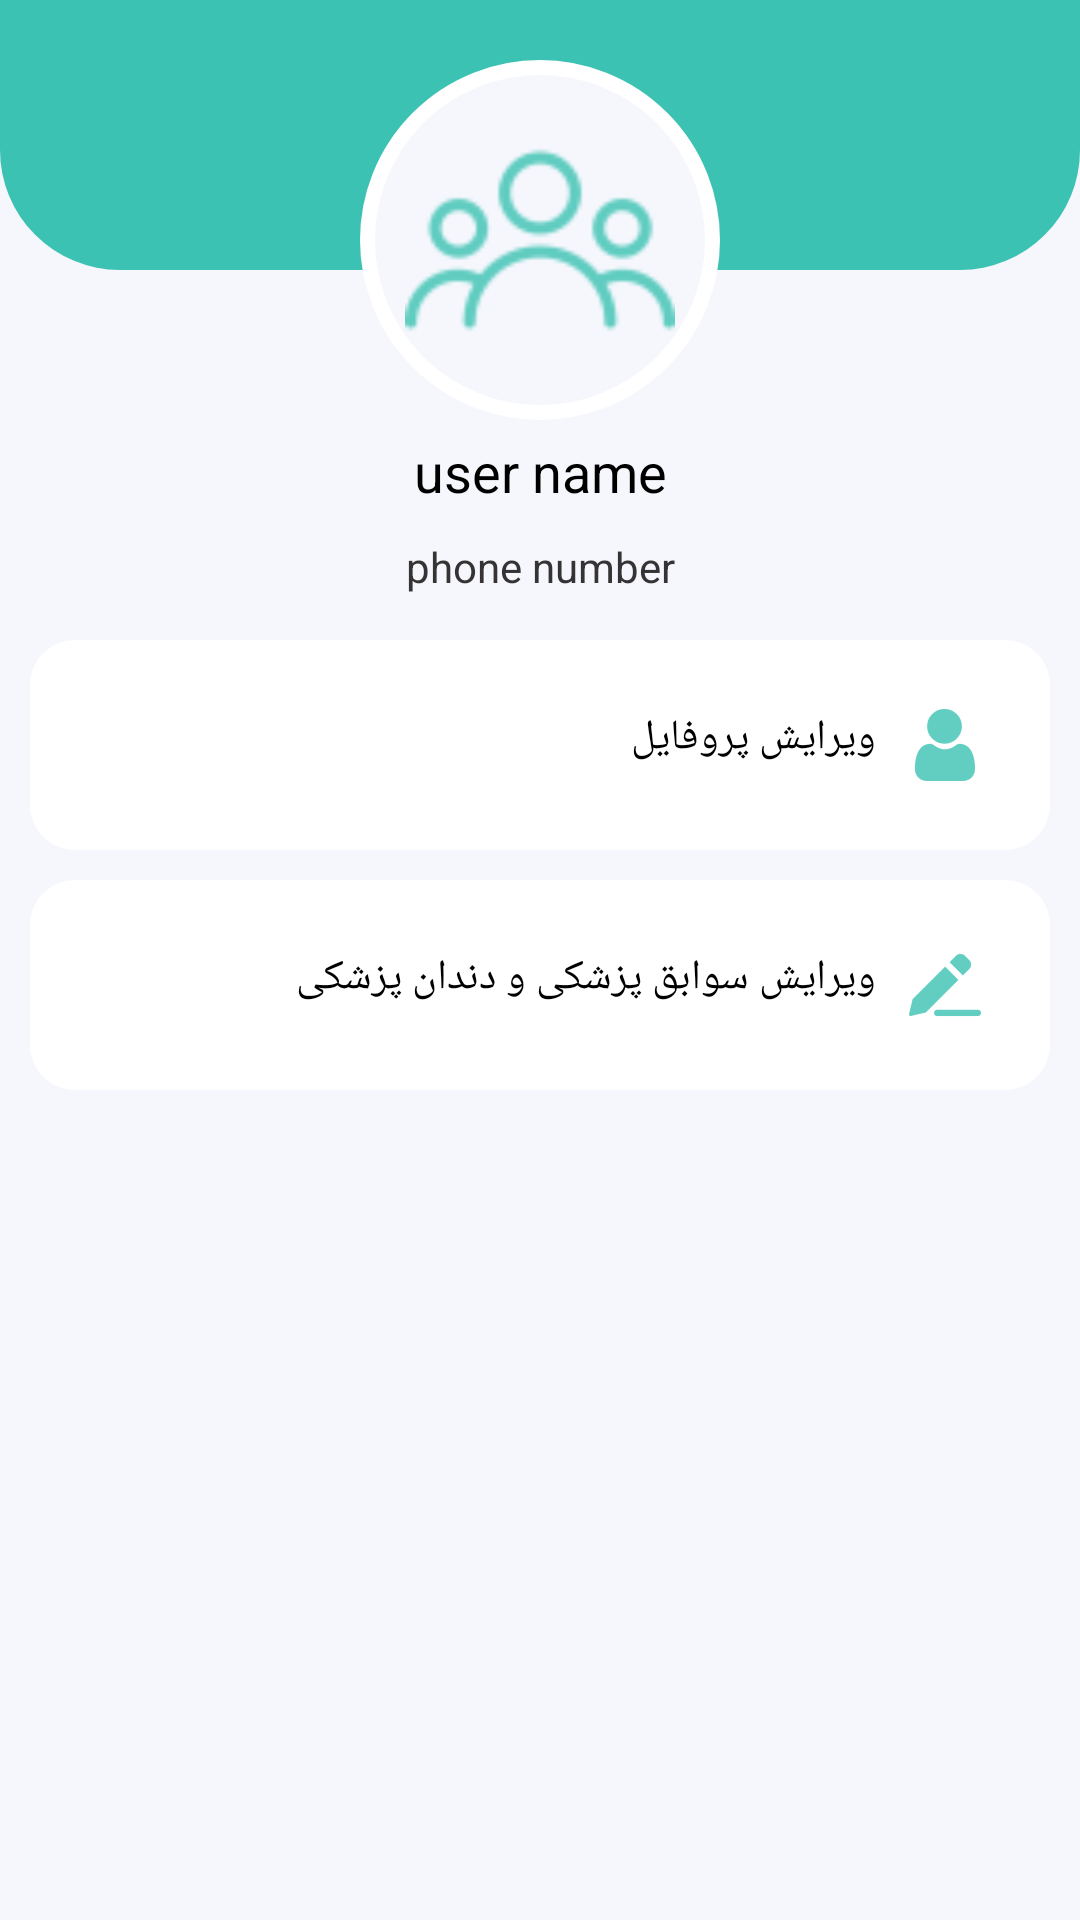

The Android layout XML behind this screen, and the referenced resources:
<!-- AndroidManifest.xml: application theme AppTheme -->
<!-- res/layout/fragment_profile.xml -->
<?xml version="1.0" encoding="utf-8"?>
<layout xmlns:android="http://schemas.android.com/apk/res/android"
    xmlns:tools="http://schemas.android.com/tools"
    xmlns:app="http://schemas.android.com/apk/res-auto">

    <data>

    </data>

    <androidx.constraintlayout.widget.ConstraintLayout
        android:layout_width="match_parent"
        android:layout_height="match_parent"
        tools:context=".view.fragment.ProfileFragment">

        <ImageView
            android:layout_width="match_parent"
            android:layout_height="50dp"
            android:id="@+id/rectangle_shape"
            app:layout_constraintTop_toTopOf="parent"
            app:layout_constraintStart_toStartOf="parent"
            app:layout_constraintEnd_toEndOf="parent"
            android:src="@drawable/rectangle_shape_profile" />


        <ImageView
            android:id="@+id/corner_shape"
            android:layout_width="match_parent"
            android:layout_height="40dp"
            android:src="@drawable/profile_corner"
            app:layout_constraintEnd_toEndOf="parent"
            app:layout_constraintHorizontal_bias="0.0"
            app:layout_constraintStart_toStartOf="parent"
            app:layout_constraintTop_toBottomOf="@id/rectangle_shape" />

        <ImageView
            android:layout_width="wrap_content"
            android:layout_height="wrap_content"
            android:id="@+id/img_view_profile"
            app:layout_constraintTop_toTopOf="parent"
            app:layout_constraintStart_toStartOf="parent"
            app:layout_constraintEnd_toEndOf="parent"
            android:background="@drawable/profile_circle"
            android:layout_marginTop="20dp"
            android:padding="15dp"
            android:src="@drawable/ic_users_club" />

        <TextView
            android:id="@+id/user_name_profile"
            android:layout_width="wrap_content"
            android:layout_height="wrap_content"
            app:layout_constraintStart_toStartOf="parent"
            app:layout_constraintEnd_toEndOf="parent"
            app:layout_constraintTop_toBottomOf="@id/img_view_profile"
            android:text="user name"
            android:textColor="@color/black"
            android:textSize="18sp"
            android:padding="5dp" />

        <TextView
            android:id="@+id/phone_number_profile"
            android:layout_width="wrap_content"
            android:layout_height="wrap_content"
            app:layout_constraintStart_toStartOf="parent"
            app:layout_constraintEnd_toEndOf="parent"
            app:layout_constraintTop_toBottomOf="@id/user_name_profile"
            android:text="phone number"
            android:textColor="@color/textColorSecond"
            android:textSize="14sp"
            android:padding="5dp" />

        <LinearLayout
            android:id="@+id/linear_layout_edit_profile"
            android:layout_width="match_parent"
            android:layout_height="wrap_content"
            android:orientation="horizontal"
            android:background="@drawable/share_rounded_corner_with_border"
            app:layout_constraintStart_toStartOf="parent"
            app:layout_constraintEnd_toEndOf="parent"
            android:layoutDirection="rtl"
            android:layout_margin="10dp"
            android:padding="20dp"
            app:layout_constraintTop_toBottomOf="@id/phone_number_profile">

            <ImageView
                android:layout_width="wrap_content"
                android:layout_height="wrap_content"
                android:src="@drawable/ic_user_profile"
                android:padding="3dp" />

            <TextView
                android:layout_width="300dp"
                android:layout_height="wrap_content"
                android:text="ویرایش پروفایل"
                android:textColor="@color/black"
                android:layout_marginRight="5dp"
                android:padding="3dp" />

            <ImageView
                android:layout_width="wrap_content"
                android:layout_height="wrap_content"
                android:src="@drawable/ic_left_arrow"
                android:padding="3dp" />


        </LinearLayout>


        <LinearLayout
            android:id="@+id/linear_layout_edit_dentist_history"
            android:layout_width="match_parent"
            android:layout_height="wrap_content"
            android:orientation="horizontal"
            android:background="@drawable/share_rounded_corner_with_border"
            app:layout_constraintStart_toStartOf="parent"
            app:layout_constraintEnd_toEndOf="parent"
            android:layoutDirection="rtl"
            android:layout_margin="10dp"
            android:padding="20dp"
            app:layout_constraintTop_toBottomOf="@id/linear_layout_edit_profile">

            <ImageView
                android:layout_width="wrap_content"
                android:layout_height="wrap_content"
                android:src="@drawable/ic_pencil"
                android:padding="3dp" />

            <TextView
                android:layout_width="300dp"
                android:layout_height="wrap_content"
                android:text="ویرایش سوابق پزشکی و دندان پزشکی"
                android:textColor="@color/black"
                android:layout_marginRight="5dp"
                android:padding="3dp" />

            <ImageView
                android:layout_width="wrap_content"
                android:layout_height="wrap_content"
                android:src="@drawable/ic_left_arrow"
                android:padding="3dp" />


        </LinearLayout>


    </androidx.constraintlayout.widget.ConstraintLayout>
</layout>
<!-- resources referenced by this layout -->
<resources>
  <color name="black">#000000</color>
  <color name="textColorSecond">#353333</color>
  <!-- drawable ic_left_arrow: png bitmap (drawable-hdpi, 230 bytes) -->
  <!-- drawable ic_pencil: png bitmap (drawable-hdpi, 441 bytes) -->
  <!-- drawable ic_user_profile: png bitmap (drawable-hdpi, 703 bytes) -->
  <!-- drawable ic_users_club: png bitmap (drawable-hdpi, 1041 bytes) -->
  <!-- drawable profile_circle (drawable) -->
  <?xml version="1.0" encoding="utf-8"?>
  <shape xmlns:android="http://schemas.android.com/apk/res/android"
      android:shape="oval">
  
      <solid android:color="@color/background"/>
      <size
          android:width="120dp"
          android:height="120dp"/>
  
      <stroke
          android:width="5dp"
          android:color="@color/white"/>
  
  </shape>
  <!-- drawable profile_corner (drawable) -->
  <?xml version="1.0" encoding="utf-8"?>
  <shape xmlns:android="http://schemas.android.com/apk/res/android">
  
  
      <solid android:color="@color/textBackground"/>
      <corners android:bottomRightRadius="500dp"
          android:bottomLeftRadius="500dp"
          android:topLeftRadius="0dp"
          android:topRightRadius="0dp"/>
  
  
  </shape>
  <!-- drawable rectangle_shape_profile (drawable) -->
  <?xml version="1.0" encoding="utf-8"?>
  <shape xmlns:android="http://schemas.android.com/apk/res/android">
      <solid android:color="@color/textBackground"/>
  
  </shape>
  <!-- drawable share_rounded_corner_with_border (drawable) -->
  <?xml version="1.0" encoding="utf-8"?>
  <shape xmlns:android="http://schemas.android.com/apk/res/android">
  
      <solid android:color="@color/white"/>
  
      <corners android:bottomRightRadius="15dp"
          android:bottomLeftRadius="15dp"
          android:topLeftRadius="15dp"
          android:topRightRadius="15dp"/>
  
  </shape>
  <style name="AppTheme" parent="Theme.AppCompat.NoActionBar">
          
          <item name="colorPrimary">@color/colorPrimary</item>
          <item name="colorPrimaryDark">@color/colorPrimaryDark</item>
          <item name="colorAccent">@color/colorAccent</item>
          <item name="android:editTextColor">@android:color/black</item>
          <item name="android:textColorHint">@android:color/tertiary_text_dark</item>
          <item name="fontFamily">@font/iranyekanwebregular</item>
          <item name="android:windowBackground">@color/background</item>
      </style>
  <color name="background">#f6f7fd</color>
  <color name="white">#ffffff</color>
  <color name="textBackground">#3bc2b2</color>
  <color name="colorPrimary">#6200EE</color>
  <color name="colorPrimaryDark">#3700B3</color>
  <color name="colorAccent">#03DAC5</color>
</resources>
